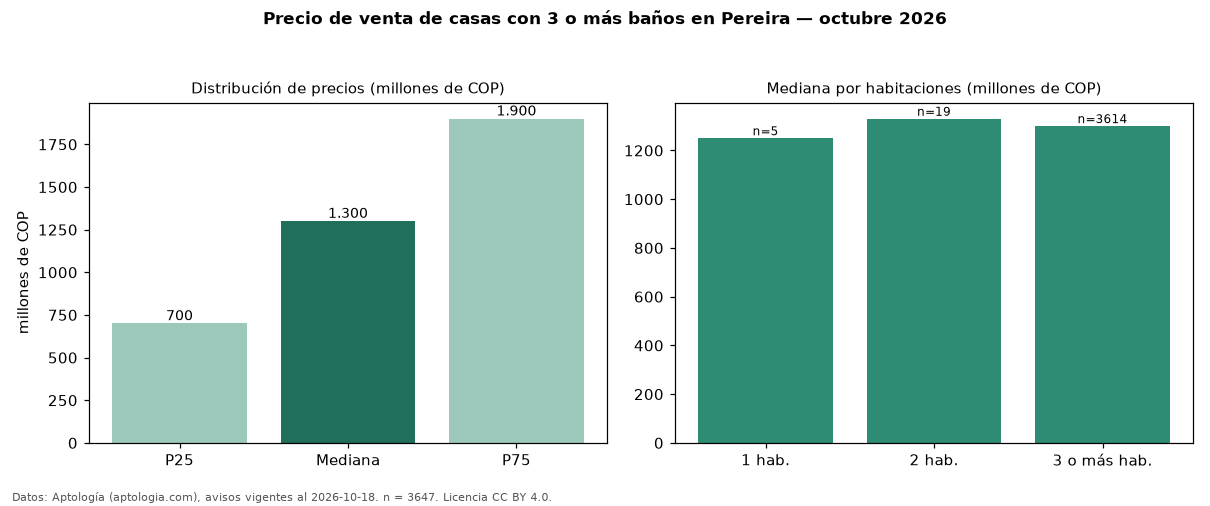

The file beside this chart, header and first rows:
seccion, metrica, valor, moneda, n
filtro, ban3, con 3 o más baños, , 3647
precio, p25, 700000000, COP, 3647
precio, mediana, 1300000000, COP, 3647
precio, p75, 1900000000, COP, 3647
precio, minimo, 240000000, COP, 3647
precio, maximo, 8000000000, COP, 3647
m2, mediana_precio_m2, 4187040, COP, 3156
m2, area_mediana_m2, 285.0, m2, 3156
admin, mediana_admin_mes, 549858, COP, 1850
banos, mediana_banos, 4.0, , 
parqueadero, pct_con_parqueadero, 93.8, %, 3443
estrato, estrato_mas_frecuente, 6, , 3519
habitaciones, 1, 1250000000, COP, 5
habitaciones, 2, 1330000000, COP, 19
habitaciones, 3+, 1300000000, COP, 3614
fuente, fecha_datos, 2026-10-18, , 
fuente, atribucion, https://www.aptologia.com/venta/pereira, , 
fuente, licencia, CC BY 4.0, , 
